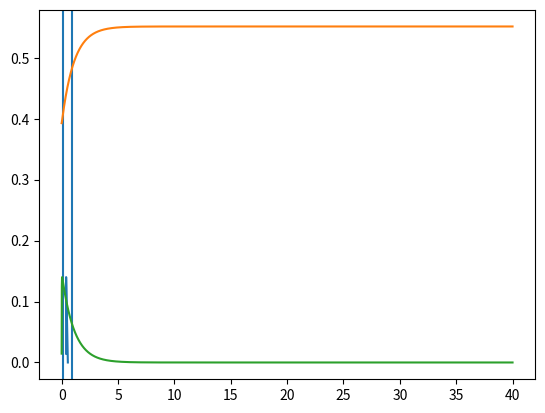

This chart was generated by the following Python code:
import numpy as np
import matplotlib.pyplot as plt


Theta, Theta_d, Theta_dd = [], [], []
T, dt = 40, 0.001
gamma, alpha = 0.5, np.pi/8
theta, theta_d, theta_dd = alpha, 0.0, 0.0
g, l = 9.8, 1.0

def remless_dynamic(state, u):
    theta, theta_d = state[0], state[1]
    if theta >= gamma + alpha:
        theta_d = theta_d * np.cos(2*alpha)
        theta = theta_d * dt + gamma - alpha
        return [theta, theta_d]
        # Theta.append(theta)
        # Theta_d.append(theta_d)
        # print("hit")
    elif theta <= gamma - alpha:
        theta_d = theta_d * np.cos(2*alpha)
        theta = theta_d * dt + gamma + alpha
        return [theta, theta_d] 
    else:
        theta_d += g/l * np.sin(theta) * dt + u * dt
        theta += theta_d * dt
        return [theta, theta_d]
        # Theta.append(theta)
        # Theta_d.append(theta_d)

def controller(state):
    k1 = -100
    k2 = -100
    # k = 0
    return k1 * (state[0]-0.5) + k2 * state[1]

# def cbf(state, u):



for t in range(int(T/dt)):
    u = controller([theta, theta_d])
    [theta, theta_d] = remless_dynamic([theta,theta_d], u)
    Theta.append(theta)
    Theta_d.append(theta_d)
    t += dt

t_linspace = np.linspace(0, T, num=int(T/dt))
plt.plot(Theta, Theta_d)
plt.axvline(gamma+alpha)
plt.axvline(gamma-alpha)
plt.show()

plt.plot(t_linspace, Theta)
plt.plot(t_linspace, Theta_d)
plt.show()